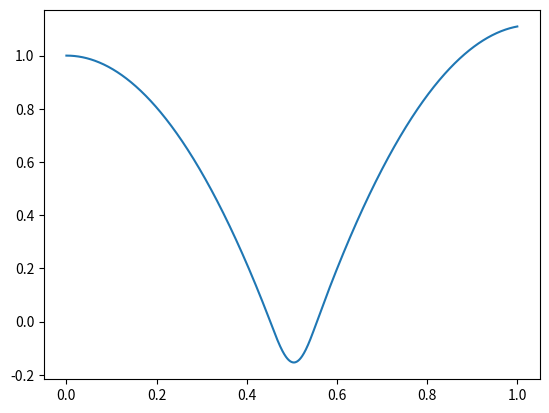

Reproduce this figure in Python.
# -*- coding: utf-8 -*-
"""
Created on Mon Mar  4 18:34:08 2019

[redacted]
"""
import numpy as np
import matplotlib.pyplot as plt

k = 1000
m = 1       #massa = kg
g = 9.81    #gravitatie = m/s^2
y0 = 1      #Start positie = m
v0 = 0      #Start snelheid = m/s
t0 = 0      #Start tijd = s
te = 1       #eind tijd = s
dt = 0.001  #Tijd stap = s
t = np.linspace(t0, te, round(1+(te-t0)/dt))
Pos = np.zeros(len((t)))
lengte = np.zeros(len(t))
Speed_y  = np.zeros(len((t)))
Accel_y = np.zeros(len((t)))
Force_sum = np.zeros(len((t)))
Ekin = np.zeros(len(t))
Etot = np.zeros(len(t))
Epot = np.zeros(len(t))
Force_g = np.zeros(len(t))
Fres = np.zeros(len(t))
Pos[0] = y0
Speed_y[0] = v0


for n in range(len(t)-1):
    Force_g[n] = -k*Pos[n]
    Fres[n] = Force_g[n]-m*g
    if Pos[n] < 0:
        Accel_y[n] = Fres[n]/m
    else:
        Accel_y[n] = -g
    
    Pos[n+1] = Pos[n] + Speed_y[n]*dt
    Speed_y[n+1] = Speed_y[n]+Accel_y[n]*dt
    
for n in range(len(t)):
    Ekin[n] = .5*m*Speed_y[n]**2
    Epot[n] = m*g*Pos[n]

Etot = Ekin+Epot
print("Approximately 100 milliseconds")
print("Ymin=",min(Pos),"m")
plt.figure(2)
plt.plot(t,Pos)
print("Etot[-1]-Etot[0]=",Etot[-1]-Etot[0],"Joule")

